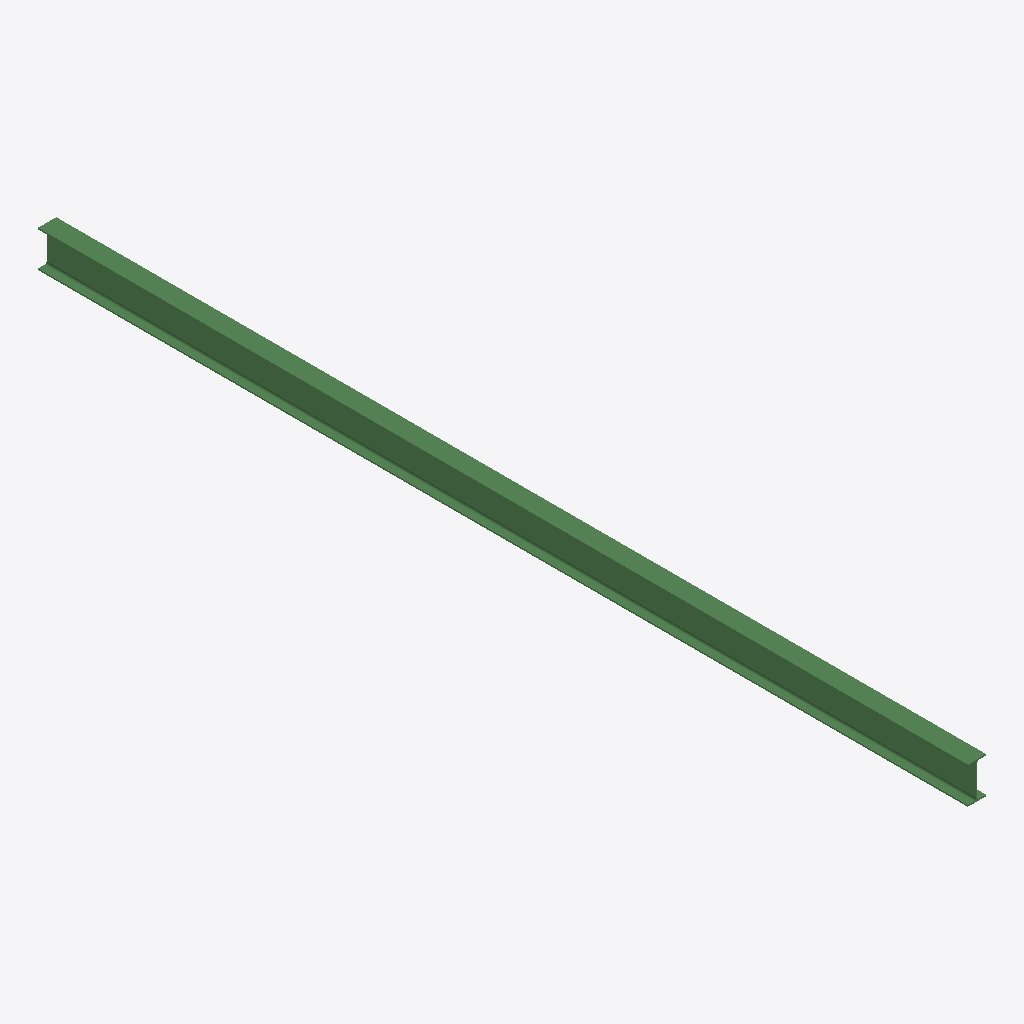
Isometric view of an IFC building model (IFC-SPF (STEP), schema IFC2X3, length unit millimetre), seen from the south-west, elements coloured by IFC class: 1 beam (green).
Extent 0.1 m × 6.9 m × 0.3 m (x, y, z). Storeys (1): Undefined at 0.00 m. Elements (1): 1 IfcBeam.

HEADER;
FILE_DESCRIPTION(('ViewDefinition[AISC_Steel_Detailing]','Option [BaseQuantities:Off]','Option [GridExport:On]','Option [Assemblies:Off]','Option [Bolts:On]','Option [Rebars:On]','Option [PourObjects:Off]','Option [Welds:On]','Option [SurfaceTreatments:On]','Option [LocationBy:0]','Option [ViewColors:Off]','Option [SectionedSpine:Off]','[2 more]'),'2;1');
FILE_NAME('b_499_Qty_49.ifc','2026-05-16T11:52:46',('GIOVANNIPC\\gcorrea'),('Structural Designer'),'IFC Database version: Work','Tekla Structures 2020 Service Pack 5, IFC Export','');
FILE_SCHEMA(('IFC2X3'));
ENDSEC;
DATA;
#37=IFCPROJECT('2G7ZFDNE16yBDU14FA92Me',#5,'Proyecto',$,$,$,$,(#11),#36);
#39=IFCSITE('2xvEzEinjBTea80yOTcujY',#5,'Obra',$,$,#38,$,$,.ELEMENT.,$,$,$,$,$);
#41=IFCBUILDING('32shr8ymf4txExwo1amtDV',#5,'Undefined',$,$,#40,$,$,.ELEMENT.,$,$,$);
#43=IFCBUILDINGSTOREY('29hdEUCErFze9E_VIAceOd',#5,'Undefined',$,$,#42,$,$,.ELEMENT.,0.0);
#60=IFCBEAM('0WP$2_dNP6iR7VXQZG7z7W',#44,'BEAM','IPE270','IPE270',#48,#59,'ID2067f0be-9d76-46b1-b1df-85a8d01fd1e0');
ENDSEC;
